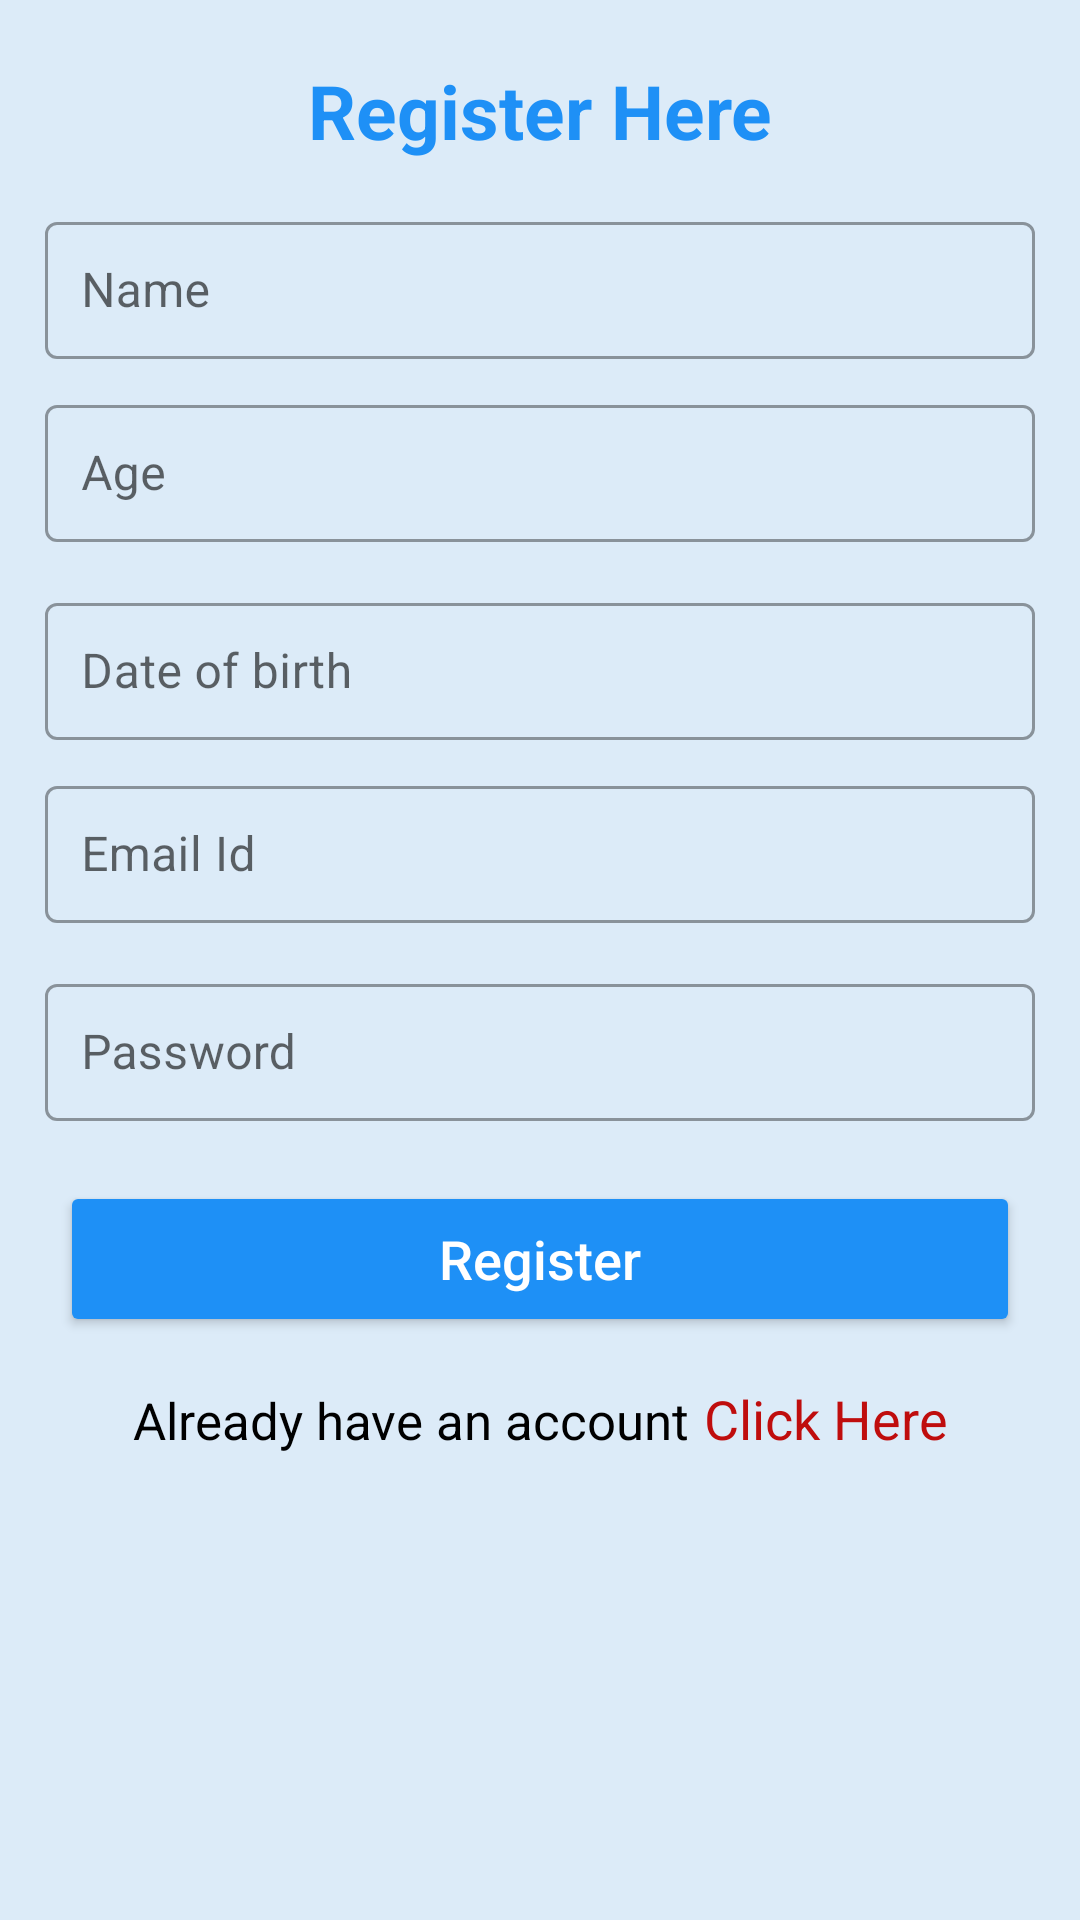

Write the Android layout XML for this screen, with the resource values it uses.
<!-- AndroidManifest.xml: application theme Theme.Diary -->
<!-- res/layout/fragment_register.xml -->
<?xml version="1.0" encoding="utf-8"?>
<ScrollView
    xmlns:android="http://schemas.android.com/apk/res/android"
    xmlns:tools="http://schemas.android.com/tools"
    xmlns:app="http://schemas.android.com/apk/res-auto"
    android:fillViewport="true"
    android:layout_width="match_parent"
    android:layout_height="match_parent">

    <androidx.constraintlayout.widget.ConstraintLayout
        android:id="@+id/r_lay"
        android:layout_width="match_parent"
        android:layout_height="wrap_content"
        android:background="@color/back_ground"
        tools:context=".ui.auth.fragment.Register">

        <TextView
            android:id="@+id/register_txt"
            android:layout_width="wrap_content"
            android:layout_height="wrap_content"
            android:text="@string/register_here"
            android:textSize="25sp"
            app:layout_constraintTop_toTopOf="@id/r_lay"
            app:layout_constraintStart_toStartOf="@id/r_lay"
            app:layout_constraintEnd_toEndOf="@id/r_lay"
            android:layout_marginTop="20dp"
            android:textStyle="bold"
            android:textColor="@color/blue"/>
        <com.google.android.material.textfield.TextInputLayout
            android:id="@+id/name_lay_r"
            android:layout_width="match_parent"
            android:layout_height="wrap_content"
            android:layout_marginTop="15dp"
            android:layout_marginStart="15dp"
            android:layout_marginEnd="15dp"
            android:hint="@string/name"
            app:layout_constraintTop_toBottomOf="@id/register_txt"
            app:layout_constraintStart_toStartOf="@id/r_lay"
            app:layout_constraintEnd_toEndOf="@id/r_lay"
            android:theme="@style/ThemeOverlay.AppTheme.TextInputEditText.Outlined"
            style="@style/Widget.MaterialComponents.TextInputLayout.OutlinedBox">


            <com.google.android.material.textfield.TextInputEditText
                android:id="@+id/name_r"
                android:layout_width="match_parent"
                android:layout_height="wrap_content"
                android:textColor="@color/black"
                android:padding="12dp"/>
        </com.google.android.material.textfield.TextInputLayout>

        <com.google.android.material.textfield.TextInputLayout
            android:id="@+id/age_lay"
            android:layout_width="match_parent"
            android:layout_height="wrap_content"
            android:layout_marginTop="10dp"
            android:layout_marginStart="15dp"
            android:layout_marginEnd="15dp"
            android:hint="@string/age"
            app:layout_constraintTop_toBottomOf="@id/name_lay_r"
            app:layout_constraintStart_toStartOf="@id/r_lay"
            app:layout_constraintEnd_toEndOf="@id/r_lay"
            android:theme="@style/ThemeOverlay.AppTheme.TextInputEditText.Outlined"
            style="@style/Widget.MaterialComponents.TextInputLayout.OutlinedBox">


            <com.google.android.material.textfield.TextInputEditText
                android:id="@+id/age"
                android:layout_width="match_parent"
                android:layout_height="wrap_content"
                android:textColor="@color/black"
                android:padding="12dp"/>
        </com.google.android.material.textfield.TextInputLayout>
        <com.google.android.material.textfield.TextInputLayout
            android:id="@+id/dob_lay"
            android:layout_width="match_parent"
            android:layout_height="wrap_content"
            android:layout_marginTop="15dp"
            android:layout_marginStart="15dp"
            android:layout_marginEnd="15dp"
            android:hint="@string/date_of_birth"
            app:layout_constraintTop_toBottomOf="@id/age_lay"
            app:layout_constraintStart_toStartOf="@id/r_lay"
            app:layout_constraintEnd_toEndOf="@id/r_lay"
            android:theme="@style/ThemeOverlay.AppTheme.TextInputEditText.Outlined"
            style="@style/Widget.MaterialComponents.TextInputLayout.OutlinedBox">


            <com.google.android.material.textfield.TextInputEditText
                android:id="@+id/dob"
                android:layout_width="match_parent"
                android:layout_height="wrap_content"
                android:textColor="@color/black"
                android:focusable="false"
                android:padding="12dp"/>
        </com.google.android.material.textfield.TextInputLayout>
        <com.google.android.material.textfield.TextInputLayout
            android:id="@+id/email_id_lay"
            android:layout_width="match_parent"
            android:layout_height="wrap_content"
            android:layout_marginTop="10dp"
            android:layout_marginStart="15dp"
            android:layout_marginEnd="15dp"
            android:hint="@string/email_id"
            app:layout_constraintTop_toBottomOf="@id/dob_lay"
            app:layout_constraintStart_toStartOf="@id/r_lay"
            app:layout_constraintEnd_toEndOf="@id/r_lay"
            android:theme="@style/ThemeOverlay.AppTheme.TextInputEditText.Outlined"
            style="@style/Widget.MaterialComponents.TextInputLayout.OutlinedBox">


            <com.google.android.material.textfield.TextInputEditText
                android:id="@+id/email_id"
                android:layout_width="match_parent"
                android:layout_height="wrap_content"
                android:textColor="@color/black"
                android:padding="12dp"/>
        </com.google.android.material.textfield.TextInputLayout>
        <com.google.android.material.textfield.TextInputLayout
            android:id="@+id/password_lay"
            android:layout_width="match_parent"
            android:layout_height="wrap_content"
            android:layout_marginTop="15dp"
            android:layout_marginStart="15dp"
            android:layout_marginEnd="15dp"
            android:hint="@string/password"
            app:layout_constraintTop_toBottomOf="@id/email_id_lay"
            app:layout_constraintStart_toStartOf="@id/r_lay"
            app:layout_constraintEnd_toEndOf="@id/r_lay"
            android:theme="@style/ThemeOverlay.AppTheme.TextInputEditText.Outlined"
            style="@style/Widget.MaterialComponents.TextInputLayout.OutlinedBox">


            <com.google.android.material.textfield.TextInputEditText
                android:id="@+id/password"
                android:layout_width="match_parent"
                android:layout_height="wrap_content"
                android:textColor="@color/black"
                android:padding="12dp"/>
        </com.google.android.material.textfield.TextInputLayout>


        <androidx.appcompat.widget.AppCompatButton
            android:id="@+id/register_btn"
            android:layout_width="match_parent"
            android:layout_height="52dp"
            android:text="@string/register"
            android:textAllCaps="false"
            android:textSize="18sp"
            android:textColor="@color/white"
            android:backgroundTint="@color/blue"
            app:layout_constraintStart_toStartOf="@id/r_lay"
            app:layout_constraintEnd_toEndOf="@id/r_lay"
            app:layout_constraintTop_toBottomOf="@id/password_lay"
            android:layout_marginTop="20dp"
            android:layout_marginStart="20dp"
            android:layout_marginEnd="20dp"/>

        <LinearLayout
            android:layout_width="wrap_content"
            android:layout_height="wrap_content"
            android:orientation="horizontal"
            android:layout_marginTop="15dp"
            app:layout_constraintStart_toStartOf="@id/r_lay"
            app:layout_constraintEnd_toEndOf="@id/r_lay"
            app:layout_constraintTop_toBottomOf="@id/register_btn">

            <TextView
                android:id="@+id/txt"
                android:layout_width="wrap_content"
                android:layout_height="wrap_content"
                android:text="@string/already_have_an_account"
                android:textSize="17sp"
                android:textColor="@color/black"/>
            <TextView
                android:id="@+id/click_r"
                android:layout_width="wrap_content"
                android:layout_height="wrap_content"
                android:text="@string/click_here"
                android:layout_marginStart="5dp"
                android:textSize="18sp"
                android:textColor="@color/red"/>
        </LinearLayout>

        <ProgressBar
            android:id="@+id/r_pro"
            android:layout_width="wrap_content"
            android:layout_height="wrap_content"
            android:visibility="gone"
            app:layout_constraintTop_toTopOf="parent"
            app:layout_constraintStart_toStartOf="parent"
            app:layout_constraintEnd_toEndOf="parent"
            app:layout_constraintBottom_toBottomOf="parent"/>
    </androidx.constraintlayout.widget.ConstraintLayout>
</ScrollView>
<!-- resources referenced by this layout -->
<resources>
  <color name="back_ground">#DCEBF8</color>
  <color name="black">#FF000000</color>
  <color name="blue">#1E90F6</color>
  <color name="red">#BF0D0D</color>
  <color name="white">#FFFFFFFF</color>
  <string name="age">Age</string>
  <string name="already_have_an_account">Already have an account</string>
  <string name="click_here">Click Here</string>
  <string name="date_of_birth">Date of birth</string>
  <string name="email_id">Email Id</string>
  <string name="name">Name</string>
  <string name="password">Password</string>
  <string name="register">Register</string>
  <string name="register_here">Register Here</string>
  <style name="ThemeOverlay.AppTheme.TextInputEditText.Outlined" parent="Widget.MaterialComponents.TextInputLayout.OutlinedBox">
          <item name="colorPrimary">@color/blue</item>
          <item name="android:textColorHint">@color/light_grey</item>
          <item name="hintTextColor">@color/blue</item>
      </style>
  <style name="Theme.Diary" parent="Theme.MaterialComponents.DayNight.NoActionBar">
          
          <item name="colorPrimary">@color/blue</item>
          <item name="colorPrimaryVariant">@color/dark_blue</item>
          <item name="colorOnPrimary">@color/white</item>
          
          <item name="colorSecondary">@color/teal_200</item>
          <item name="colorSecondaryVariant">@color/teal_700</item>
          <item name="colorOnSecondary">@color/black</item>
          
          <item name="android:statusBarColor" tools:targetApi="l">?attr/colorPrimaryVariant</item>
          
      </style>
  <color name="light_grey">#B1B4B6</color>
  <color name="dark_blue">#0067C3</color>
  <color name="teal_200">#FF03DAC5</color>
  <color name="teal_700">#FF018786</color>
</resources>
